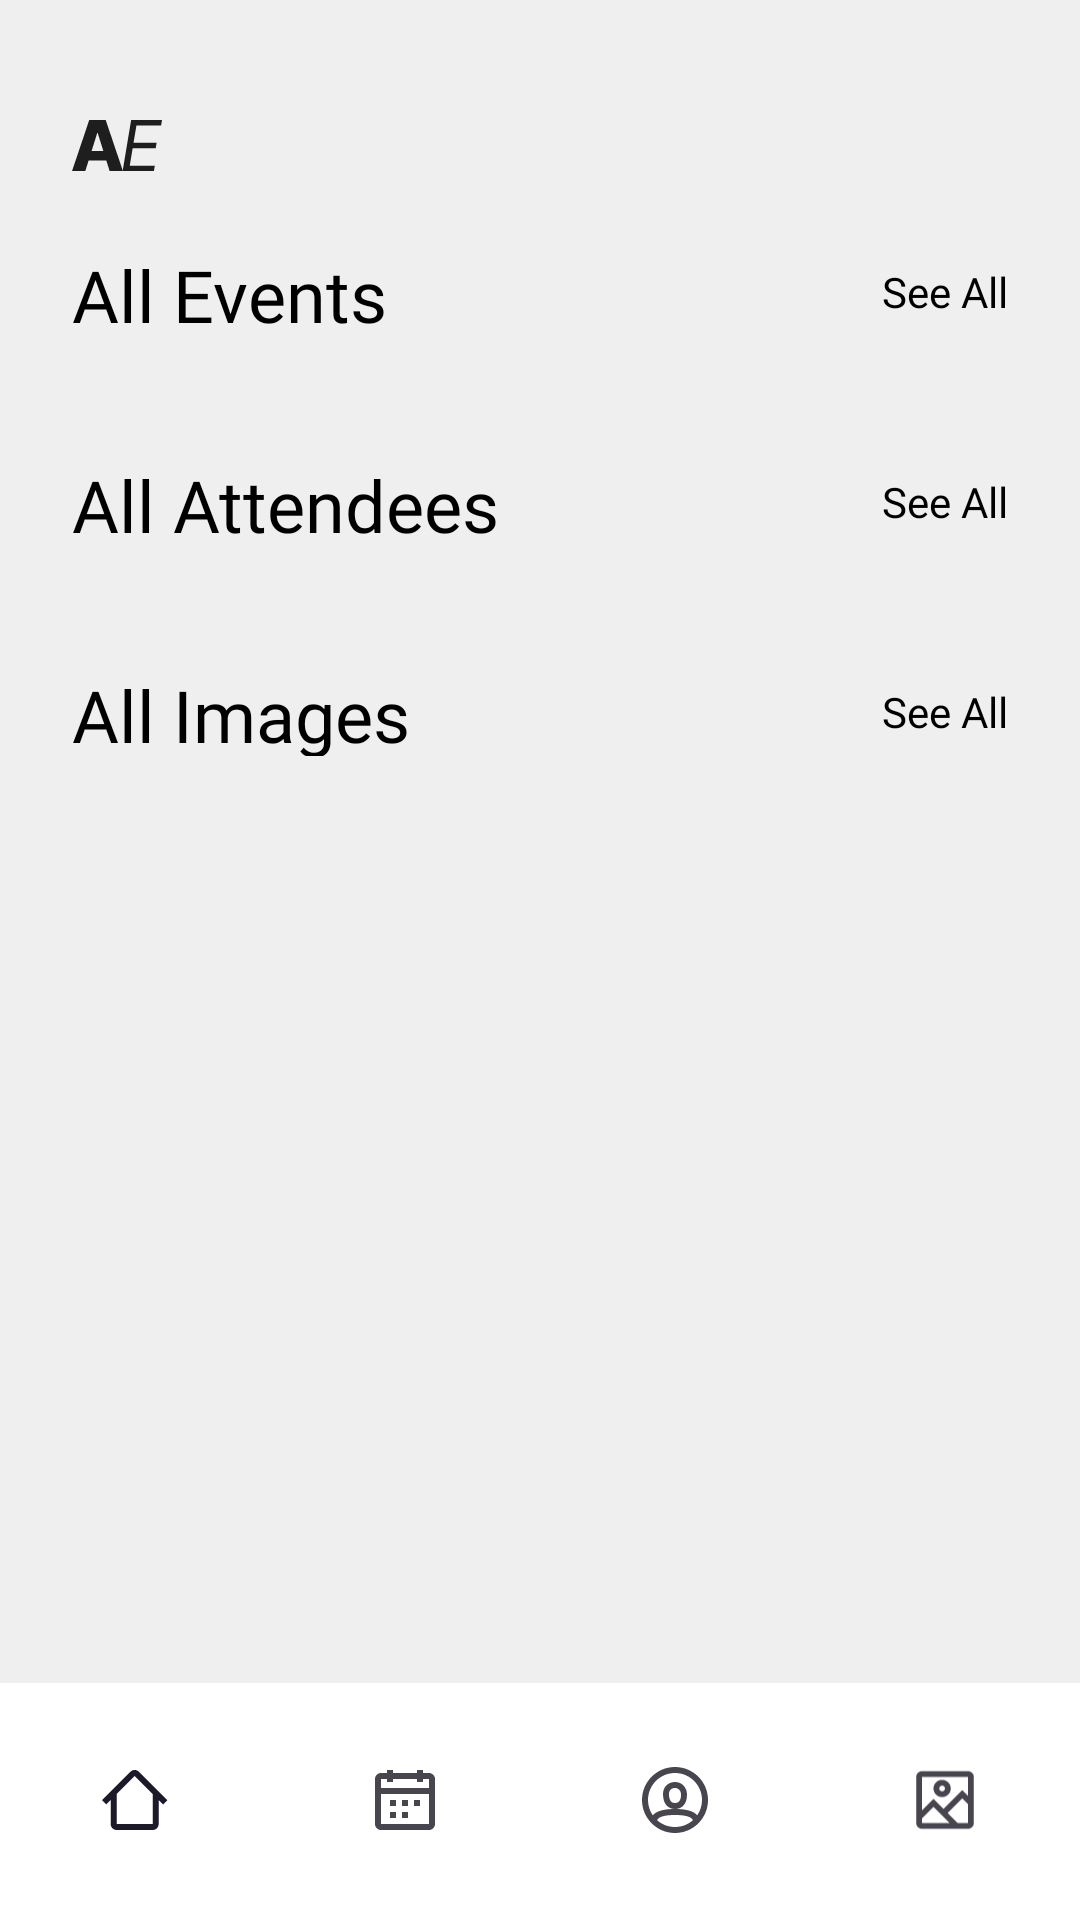

This screen was rendered from an Android layout file. Write that file and the resources it references.
<!-- AndroidManifest.xml: application theme Theme.AttendEase -->
<!-- res/layout/admin_dashboard.xml -->
<?xml version="1.0" encoding="utf-8"?>
<androidx.constraintlayout.widget.ConstraintLayout xmlns:android="http://schemas.android.com/apk/res/android"
    xmlns:app="http://schemas.android.com/apk/res-auto"
    xmlns:tools="http://schemas.android.com/tools"
    android:layout_width="match_parent"
    android:layout_height="match_parent"
    android:background="@color/stroke_grey"
    tools:ignore="MissingDefaultResource">

    <ImageView
        android:id="@+id/favicon"
        android:layout_width="wrap_content"
        android:layout_height="wrap_content"
        android:layout_marginStart="24dp"
        android:layout_marginTop="40dp"
        android:contentDescription="@string/app_name"
        app:layout_constraintStart_toStartOf="parent"
        app:layout_constraintTop_toTopOf="parent"
        app:srcCompat="@drawable/ae"
        tools:ignore="ContentDescription" />


    <LinearLayout
        android:layout_width="match_parent"
        android:layout_height="wrap_content"
        android:layout_marginStart="24dp"
        android:layout_marginTop="24dp"
        android:layout_marginEnd="24dp"
        android:orientation="vertical"
        app:layout_constraintEnd_toEndOf="parent"
        app:layout_constraintStart_toStartOf="parent"
        app:layout_constraintTop_toBottomOf="@+id/favicon">


        <androidx.constraintlayout.widget.ConstraintLayout
            android:layout_width="match_parent"
            android:layout_height="wrap_content">

            <androidx.constraintlayout.widget.ConstraintLayout
                android:id="@+id/constraintLayout"
                android:layout_width="match_parent"
                android:layout_height="30dp"
                app:layout_constraintEnd_toEndOf="parent"
                app:layout_constraintStart_toStartOf="parent"
                app:layout_constraintTop_toTopOf="parent"
                tools:ignore="TextSizeCheck">

                <TextView
                    android:id="@+id/admin_all_events"
                    android:layout_width="wrap_content"
                    android:layout_height="wrap_content"
                    android:fontFamily="@font/inter_semibold"
                    android:text="@string/all_events"
                    android:textColor="@color/black"
                    android:textSize="24sp"
                    app:layout_constraintBottom_toBottomOf="parent"
                    app:layout_constraintStart_toStartOf="parent"
                    app:layout_constraintTop_toTopOf="parent" />

                <TextView
                    android:id="@+id/see_all"
                    android:layout_width="wrap_content"
                    android:layout_height="wrap_content"
                    android:clickable="true"
                    android:fontFamily="@font/inter_semibold"
                    android:text="@string/see_all"
                    android:textColor="@color/black"
                    android:textSize="14sp"
                    app:layout_constraintBottom_toBottomOf="parent"
                    app:layout_constraintEnd_toEndOf="parent"
                    app:layout_constraintTop_toTopOf="parent"
                    tools:ignore="KeyboardInaccessibleWidget,TouchTargetSizeCheck" />
            </androidx.constraintlayout.widget.ConstraintLayout>

            <HorizontalScrollView
                android:layout_width="364dp"
                android:layout_height="wrap_content"
                android:layout_marginTop="16dp"
                app:layout_constraintEnd_toEndOf="parent"
                app:layout_constraintStart_toStartOf="parent"
                app:layout_constraintTop_toBottomOf="@+id/constraintLayout">

                <androidx.recyclerview.widget.RecyclerView
                    android:id="@+id/rvAllEvents"
                    android:layout_width="wrap_content"
                    android:layout_height="match_parent"
                    android:orientation="horizontal"
                    app:layoutManager="androidx.recyclerview.widget.LinearLayoutManager"
                    tools:listitem="@layout/event_card_small" />
            </HorizontalScrollView>

        </androidx.constraintlayout.widget.ConstraintLayout>

        <androidx.constraintlayout.widget.ConstraintLayout
            android:layout_width="match_parent"
            android:layout_height="wrap_content"
            android:layout_marginTop="24dp">

            <androidx.constraintlayout.widget.ConstraintLayout
                android:id="@+id/constraintLayout2"
                android:layout_width="match_parent"
                android:layout_height="30dp"
                app:layout_constraintEnd_toEndOf="parent"
                app:layout_constraintStart_toStartOf="parent"
                app:layout_constraintTop_toTopOf="parent"
                tools:ignore="TextSizeCheck">

                <TextView
                    android:id="@+id/admin_all_profiles"
                    android:layout_width="wrap_content"
                    android:layout_height="wrap_content"
                    android:fontFamily="@font/inter_semibold"
                    android:text="@string/all_attendees"
                    android:textColor="@color/black"
                    android:textSize="24sp"
                    app:layout_constraintBottom_toBottomOf="parent"
                    app:layout_constraintStart_toStartOf="parent"
                    app:layout_constraintTop_toTopOf="parent" />

                <TextView
                    android:id="@+id/see_all2"
                    android:layout_width="wrap_content"
                    android:layout_height="wrap_content"
                    android:clickable="true"
                    android:fontFamily="@font/inter_semibold"
                    android:text="@string/see_all"
                    android:textColor="@color/black"
                    android:textSize="14sp"
                    app:layout_constraintBottom_toBottomOf="parent"
                    app:layout_constraintEnd_toEndOf="parent"
                    app:layout_constraintTop_toTopOf="parent"
                    tools:ignore="KeyboardInaccessibleWidget,TouchTargetSizeCheck" />
            </androidx.constraintlayout.widget.ConstraintLayout>

            <HorizontalScrollView
                android:layout_width="364dp"
                android:layout_height="wrap_content"
                android:layout_marginTop="16dp"
                app:layout_constraintEnd_toEndOf="parent"
                app:layout_constraintStart_toStartOf="parent"
                app:layout_constraintTop_toBottomOf="@+id/constraintLayout2">

                <androidx.recyclerview.widget.RecyclerView
                    android:id="@+id/rvAllProfiles"
                    android:layout_width="wrap_content"
                    android:layout_height="match_parent"
                    android:orientation="horizontal"
                    app:layoutManager="androidx.recyclerview.widget.LinearLayoutManager"
                    tools:listitem="@layout/profile_card_small" />
            </HorizontalScrollView>

        </androidx.constraintlayout.widget.ConstraintLayout>

        <androidx.constraintlayout.widget.ConstraintLayout
            android:layout_width="match_parent"
            android:layout_height="wrap_content">

            <androidx.constraintlayout.widget.ConstraintLayout
                android:id="@+id/constraintLayout3"
                android:layout_width="match_parent"
                android:layout_height="30dp"
                android:layout_marginTop="24dp"
                app:layout_constraintEnd_toEndOf="parent"
                app:layout_constraintHorizontal_bias="0.0"
                app:layout_constraintStart_toStartOf="parent"
                app:layout_constraintTop_toTopOf="parent"
                tools:ignore="TextSizeCheck">

                <TextView
                    android:id="@+id/admin_all_images"
                    android:layout_width="wrap_content"
                    android:layout_height="wrap_content"
                    android:fontFamily="@font/inter_semibold"
                    android:text="@string/all_images"
                    android:textColor="@color/black"
                    android:textSize="24sp"
                    app:layout_constraintBottom_toBottomOf="parent"
                    app:layout_constraintStart_toStartOf="parent"
                    app:layout_constraintTop_toTopOf="parent" />

                <TextView
                    android:id="@+id/see_all3"
                    android:layout_width="wrap_content"
                    android:layout_height="wrap_content"
                    android:clickable="true"
                    android:fontFamily="@font/inter_semibold"
                    android:text="@string/see_all"
                    android:textColor="@color/black"
                    android:textSize="14sp"
                    app:layout_constraintBottom_toBottomOf="parent"
                    app:layout_constraintEnd_toEndOf="parent"
                    app:layout_constraintTop_toTopOf="parent"
                    tools:ignore="KeyboardInaccessibleWidget,TouchTargetSizeCheck" />
            </androidx.constraintlayout.widget.ConstraintLayout>

            <HorizontalScrollView
                android:layout_width="364dp"
                android:layout_height="wrap_content"
                android:layout_marginTop="16dp"
                app:layout_constraintEnd_toEndOf="parent"
                app:layout_constraintStart_toStartOf="parent"
                app:layout_constraintTop_toBottomOf="@+id/constraintLayout3">

                <androidx.recyclerview.widget.RecyclerView
                    android:id="@+id/rvAllImages"
                    android:layout_width="wrap_content"
                    android:layout_height="match_parent"
                    android:orientation="horizontal"
                    app:layoutManager="androidx.recyclerview.widget.LinearLayoutManager"
                    tools:listitem="@layout/image_card_small" />
            </HorizontalScrollView>
        </androidx.constraintlayout.widget.ConstraintLayout>

    </LinearLayout>

    <com.google.android.material.bottomnavigation.BottomNavigationView
        android:id="@+id/admin_bottom_nav"
        android:layout_width="match_parent"
        android:layout_height="wrap_content"
        android:layout_marginTop="-2dp"
        android:background="@drawable/bottom_nav_stroke"
        android:contentDescription="@string/bottom_nav_content_description"
        app:itemActiveIndicatorStyle="@style/Theme.BottomNavigationView.ActiveIndicator"
        app:itemHorizontalTranslationEnabled="false"
        app:labelVisibilityMode="unlabeled"
        app:layout_constraintBottom_toBottomOf="parent"
        app:layout_constraintEnd_toStartOf="parent"
        app:layout_constraintStart_toStartOf="parent"
        app:menu="@menu/admin_bottom_nav" />

</androidx.constraintlayout.widget.ConstraintLayout>
<!-- res/layout/event_card_small.xml (included above) -->
<?xml version="1.0" encoding="utf-8"?>
<androidx.cardview.widget.CardView xmlns:android="http://schemas.android.com/apk/res/android"
    xmlns:app="http://schemas.android.com/apk/res-auto"
    android:layout_width="109dp"
    android:layout_height="100dp"
    app:cardElevation="2dp"
    app:cardCornerRadius="8dp"
    android:layout_marginEnd="6dp"
    android:layout_marginStart="6dp"
    android:layout_marginBottom="10dp"
    android:layout_marginTop="10dp">


    <androidx.constraintlayout.widget.ConstraintLayout
        android:layout_width="match_parent"
        android:layout_height="match_parent">

        <ImageView
            android:id="@+id/imageView"
            android:layout_width="match_parent"
            android:layout_height="match_parent"
            android:scaleType="centerCrop"
            android:contentDescription="@string/event_cover"
            app:layout_constraintEnd_toEndOf="parent"
            app:layout_constraintStart_toStartOf="parent"
            app:layout_constraintTop_toTopOf="parent" />

        <androidx.constraintlayout.widget.ConstraintLayout
            android:layout_width="match_parent"
            android:layout_height="30dp"
            android:background="@color/blue"
            app:layout_constraintBottom_toBottomOf="parent"
            app:layout_constraintEnd_toEndOf="parent"
            app:layout_constraintStart_toStartOf="parent">

            <TextView
                android:id="@+id/textView3"
                android:layout_width="wrap_content"
                android:layout_height="wrap_content"
                android:fontFamily="@font/inter"
                android:text="@string/event"
                android:textColor="@color/white"
                android:textSize="10sp"
                app:layout_constraintBottom_toBottomOf="parent"
                app:layout_constraintEnd_toEndOf="parent"
                app:layout_constraintStart_toStartOf="parent"
                app:layout_constraintTop_toTopOf="parent" />

        </androidx.constraintlayout.widget.ConstraintLayout>
    </androidx.constraintlayout.widget.ConstraintLayout>
</androidx.cardview.widget.CardView>
<!-- res/layout/profile_card_small.xml (included above) -->
<?xml version="1.0" encoding="utf-8"?>
<androidx.constraintlayout.widget.ConstraintLayout xmlns:android="http://schemas.android.com/apk/res/android"
    xmlns:app="http://schemas.android.com/apk/res-auto"
    xmlns:tools="http://schemas.android.com/tools"
    android:layout_width="wrap_content"
    android:layout_height="wrap_content">

    <androidx.cardview.widget.CardView
        android:id="@+id/cardView"
        android:layout_width="100dp"
        android:layout_height="100dp"
        android:layout_marginStart="8dp"
        android:layout_marginTop="2dp"
        android:layout_marginEnd="8dp"
        app:cardCornerRadius="100dp"
        app:cardElevation="8dp"
        app:layout_constraintEnd_toEndOf="parent"
        app:layout_constraintStart_toStartOf="parent"
        app:layout_constraintTop_toTopOf="parent">

        <androidx.constraintlayout.widget.ConstraintLayout
            android:layout_width="match_parent"
            android:layout_height="match_parent">

            <ImageView
                android:id="@+id/imageView"
                android:layout_width="match_parent"
                android:layout_height="match_parent"
                android:contentDescription="@string/event_cover"
                app:layout_constraintEnd_toEndOf="parent"
                app:layout_constraintStart_toStartOf="parent"
                app:layout_constraintTop_toTopOf="parent" />
        </androidx.constraintlayout.widget.ConstraintLayout>
    </androidx.cardview.widget.CardView>

    <TextView
        android:id="@+id/textView14"
        android:layout_width="wrap_content"
        android:layout_height="wrap_content"
        android:layout_marginTop="8dp"
        android:text="@string/username"
        app:layout_constraintEnd_toEndOf="parent"
        app:layout_constraintStart_toStartOf="parent"
        app:layout_constraintTop_toBottomOf="@+id/cardView" />

</androidx.constraintlayout.widget.ConstraintLayout>
<!-- res/layout/image_card_small.xml (included above) -->
<?xml version="1.0" encoding="utf-8"?>
<androidx.cardview.widget.CardView xmlns:android="http://schemas.android.com/apk/res/android"
    xmlns:app="http://schemas.android.com/apk/res-auto"
    xmlns:tools="http://schemas.android.com/tools"
    android:layout_width="109dp"
    android:layout_height="100dp"
    android:layout_marginStart="6dp"
    android:layout_marginTop="10dp"
    android:layout_marginEnd="6dp"
    android:layout_marginBottom="10dp"
    app:cardCornerRadius="8dp"
    app:cardElevation="4dp">


    <androidx.constraintlayout.widget.ConstraintLayout
        android:layout_width="match_parent"
        android:layout_height="match_parent">

        <ImageView
            android:id="@+id/image_card"
            android:layout_width="match_parent"
            android:layout_height="match_parent"
            android:contentDescription="image_cover"
            app:layout_constraintEnd_toEndOf="parent"
            app:layout_constraintStart_toStartOf="parent"
            app:layout_constraintTop_toTopOf="parent" />

        <ImageButton
            android:id="@+id/trash"
            android:layout_width="wrap_content"
            android:layout_height="wrap_content"
            android:layout_marginEnd="8dp"
            android:layout_marginBottom="8dp"
            android:background="@color/notification_blue"
            app:layout_constraintBottom_toBottomOf="parent"
            app:layout_constraintEnd_toEndOf="parent"
            app:srcCompat="@drawable/trash"
            tools:ignore="ContentDescription,TouchTargetSizeCheck,SpeakableTextPresentCheck" />

    </androidx.constraintlayout.widget.ConstraintLayout>
</androidx.cardview.widget.CardView>
<!-- resources referenced by this layout -->
<resources>
  <color name="black">#FF000000</color>
  <color name="blue">#2784FF</color>
  <color name="notification_blue">#C1DCFF</color>
  <color name="stroke_grey">#EFEFEF</color>
  <color name="white">#FFFFFFFF</color>
  <!-- drawable ae (drawable) -->
  <vector xmlns:android="http://schemas.android.com/apk/res/android"
      android:width="30dp"
      android:height="18dp"
      android:viewportWidth="30"
      android:viewportHeight="18">
    <path
        android:pathData="M4.427,17.041H0L5.75,0H11.233L16.983,17.041H12.556L8.554,4.294H8.421L4.427,17.041ZM3.836,10.335H13.089V13.463H3.836V10.335Z"
        android:fillColor="#1E1E1E"/>
    <path
        android:pathData="M16.886,17.041L19.715,0H30L29.7,1.831H21.479L20.514,7.589H28.203L27.903,9.419H20.215L19.249,15.211H27.604L27.304,17.041H16.886Z"
        android:fillColor="#1E1E1E"/>
  </vector>
  <!-- drawable bottom_nav_stroke (drawable) -->
  <?xml version="1.0" encoding="utf-8"?>
  <layer-list xmlns:android="http://schemas.android.com/apk/res/android">
      <item android:drawable="@android:color/white" />
      <item android:top="0dp" android:bottom="-2dp" android:left="-2dp" android:right="-2dp">
          <shape android:shape="rectangle">
              <stroke
                  android:width="1dp"
                  android:color="@color/stroke_grey" />
          </shape>
  </item>
      </layer-list>
  <!-- drawable trash (drawable) -->
  <vector xmlns:android="http://schemas.android.com/apk/res/android"
      android:width="24dp"
      android:height="24dp"
      android:viewportWidth="24"
      android:viewportHeight="24">
    <path
        android:pathData="M9,1H15C16.105,1 17,1.895 17,3V4H20C21.105,4 22,4.895 22,6V8C22,9.105 21.105,10 20,10H19.92L19,21C19,22.105 18.105,23 17,23H7C5.895,23 5,22.105 5.003,21.083L4.08,10H4C2.895,10 2,9.105 2,8V6C2,4.895 2.895,4 4,4H7V3C7,1.895 7.895,1 9,1ZM4,6H7H17H20V8H4V6ZM6.086,10H17.913L17.003,20.917L17,21H7L6.086,10ZM15,3V4H9V3H15Z"
        android:fillColor="#000000"
        android:fillType="evenOdd"/>
  </vector>
  <string name="all_attendees">All Attendees</string>
  <string name="all_events">All Events</string>
  <string name="all_images">All Images</string>
  
      //Bottom navigation strings
  <string name="app_name">AttendEase</string>
  <string name="bottom_nav_content_description">Bottom Navigation</string>
  <string name="event">Event</string>
  <string name="event_cover">Event Cover</string>
  <string name="see_all">See All</string>
  <string name="username">Username</string>
  <style name="Theme.BottomNavigationView.ActiveIndicator" parent="Widget.Material3.BottomNavigationView.ActiveIndicator">
          <item name="android:color">@color/notification_blue</item>
      </style>
  <style name="Theme.AttendEase" parent="Base.Theme.AttendEase">
      <item name="colorPrimary">@color/black</item>
      <item name="colorOnPrimary">@color/white</item>
      </style>
  <style name="Base.Theme.AttendEase" parent="Theme.Material3.DayNight.NoActionBar">
          
      </style>
</resources>
